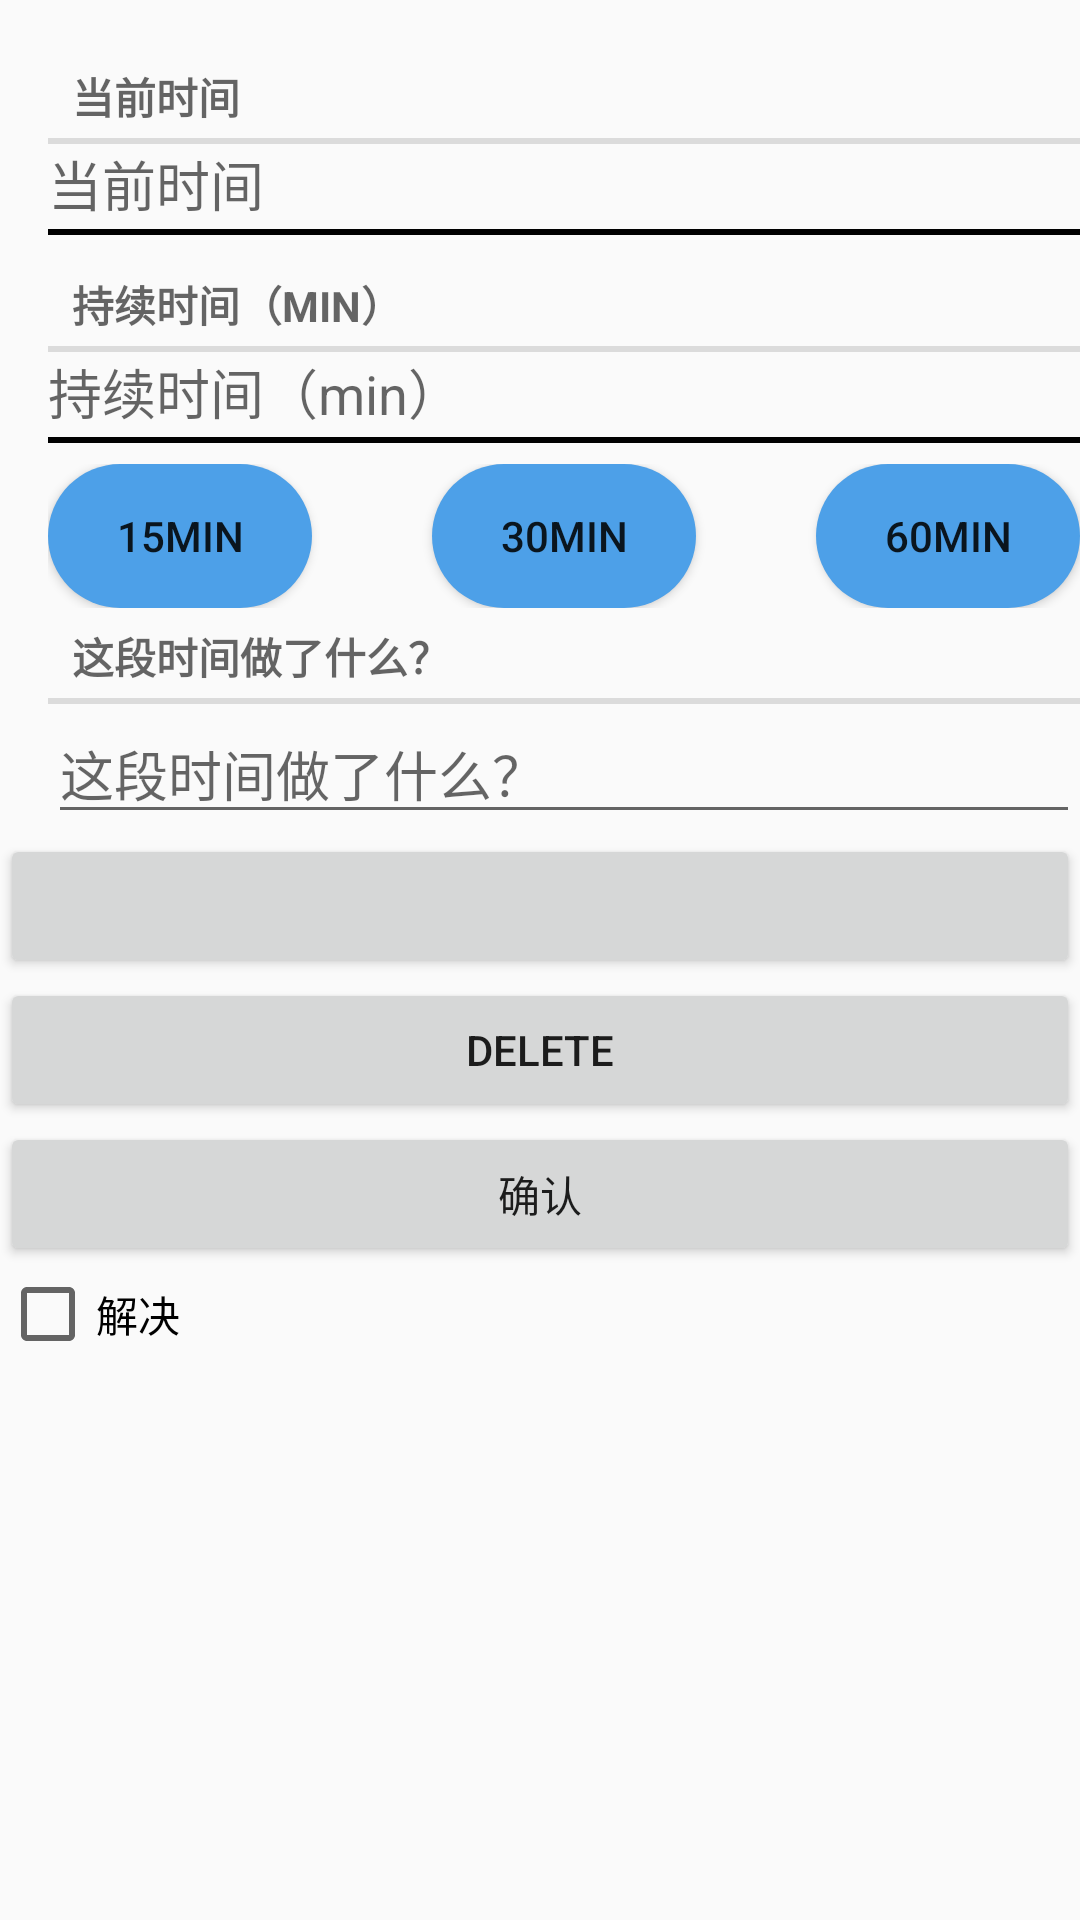

This screen was rendered from an Android layout file. Write that file and the resources it references.
<!-- AndroidManifest.xml: application theme Theme.CriminalIntent -->
<!-- res/layout/fragment_crime.xml -->
<?xml version="1.0" encoding="utf-8"?>
<LinearLayout xmlns:android="http://schemas.android.com/apk/res/android"
    xmlns:tools="http://schemas.android.com/tools"
    android:orientation="vertical"
    android:layout_width="match_parent"
    android:layout_height="match_parent"
    android:layout_margin="16dp">
    <LinearLayout
        android:layout_width="match_parent"
        android:layout_height="wrap_content"
        android:orientation="vertical"
        android:layout_marginStart="16dp"
        android:layout_marginTop="16dp">



















        <LinearLayout
            android:orientation="vertical"
            android:layout_width="match_parent"
            android:layout_height="wrap_content">
            <TextView
                style="?android:listSeparatorTextViewStyle"
                android:layout_width="match_parent"
                android:layout_height="wrap_content"
                android:text="当前时间"/>
            <EditText
                android:id="@+id/edit_now_time"
                android:layout_width="match_parent"
                android:layout_height="wrap_content"
                android:background="@drawable/edit_for_line_bg"
                android:hint="当前时间"/>
        </LinearLayout>
        <LinearLayout
            android:orientation="vertical"
            android:layout_width="match_parent"
            android:layout_height="wrap_content">
            <TextView
                style="?android:listSeparatorTextViewStyle"
                android:layout_width="match_parent"
                android:layout_height="wrap_content"
                android:text="持续时间（min）"/>
            <EditText
                android:id="@+id/edit_duration"
                android:maxLength="4"
                android:inputType="number"
                android:layout_width="match_parent"
                android:layout_height="wrap_content"
                android:background="@drawable/edit_for_line_bg"
                android:hint="持续时间（min）"/>
        </LinearLayout>
        <LinearLayout
            android:id="@+id/add_time_btn"
            android:orientation="horizontal"
            android:layout_width="match_parent"
            android:layout_height="wrap_content">
            <Button
                android:id="@+id/btn_add_15"
                android:layout_width="wrap_content"
                android:layout_height="wrap_content"
                android:layout_marginRight="40dp"
                android:background="@drawable/btn_drawable"
                android:text="15min"/>
            <Button
                android:id="@+id/btn_add_30"
                android:layout_width="wrap_content"
                android:layout_height="wrap_content"
                android:layout_marginRight="40dp"
                android:background="@drawable/btn_drawable"
                android:text="30min"/>
            <Button
                android:id="@+id/btn_add_60"
                android:layout_width="wrap_content"
                android:layout_height="wrap_content"
                android:background="@drawable/btn_drawable"
                android:text="60min"/>
        </LinearLayout>
        <LinearLayout
            android:orientation="vertical"
            android:layout_width="match_parent"
            android:layout_height="wrap_content">
            <TextView
                style="?android:listSeparatorTextViewStyle"
                android:layout_width="match_parent"
                android:layout_height="wrap_content"
                android:text="@string/crime_title_hint"/>
            <EditText
                android:id="@+id/crime_title"
                android:layout_width="match_parent"
                android:layout_height="wrap_content"
                android:hint="@string/crime_title_hint" />
        </LinearLayout>
    </LinearLayout>
    <Button
        android:id="@+id/crime_date"
        android:layout_width="match_parent"
        android:layout_height="wrap_content"
        tools:text="Wed Nov 14 11:56 EST 2018"/>
    <Button
        android:id="@+id/btn_deletes"
        android:layout_width="match_parent"
        android:layout_height="wrap_content"
        android:text="DELETE"/>
    <Button
        android:id="@+id/btn_back"
        android:layout_width="match_parent"
        android:layout_height="wrap_content"
        android:text="确认"/>

    <CheckBox
        android:id="@+id/crime_solved"
        android:layout_width="match_parent"
        android:layout_height="wrap_content"
        android:text="@string/crime_solved_label"/>










</LinearLayout>
<!-- resources referenced by this layout -->
<resources>
  <!-- drawable btn_drawable (drawable) -->
  <?xml version="1.0" encoding="utf-8" ?>
  <shape xmlns:android="http://schemas.android.com/apk/res/android"
      android:shape="rectangle">
      
      <solid
          android:color="#4DA0E8" />
      
      <corners android:radius="105dip" />
  
  
  
  
  
  
      
  </shape>
  <!-- drawable edit_for_line_bg (drawable) -->
  <?xml version="1.0" encoding="utf-8"?>
  <inset xmlns:android="http://schemas.android.com/apk/res/android"
      android:insetBottom="@dimen/abc_edit_text_inset_bottom_material">
      <selector>
          <item android:drawable="@drawable/abc_textfield_activated_mtrl_alpha"/>
      </selector>
  
  </inset>
  <string name="crime_report_text">Send Crime Report</string>
  <string name="crime_solved_label">解决</string>
  <string name="crime_suspect_text">Choose Suspect</string>
  <string name="crime_title_hint">这段时间做了什么？</string>
  <style name="Theme.CriminalIntent" parent="Theme.MaterialComponents.DayNight.DarkActionBar.Bridge">
          
          <item name="colorPrimary">@color/purple_500</item>
          <item name="colorPrimaryVariant">@color/purple_700</item>
          <item name="colorOnPrimary">@color/white</item>
          
          <item name="colorSecondary">@color/teal_200</item>
          <item name="colorSecondaryVariant">@color/teal_700</item>
          <item name="colorOnSecondary">@color/black</item>
          
          <item name="android:statusBarColor" tools:targetApi="l">?attr/colorPrimaryVariant</item>
          
      </style>
  <color name="purple_500">#FF6200EE</color>
  <color name="purple_700">#FF3700B3</color>
  <color name="white">#FFFFFFFF</color>
  <color name="teal_200">#FF03DAC5</color>
  <color name="teal_700">#FF018786</color>
  <color name="black">#FF000000</color>
</resources>
